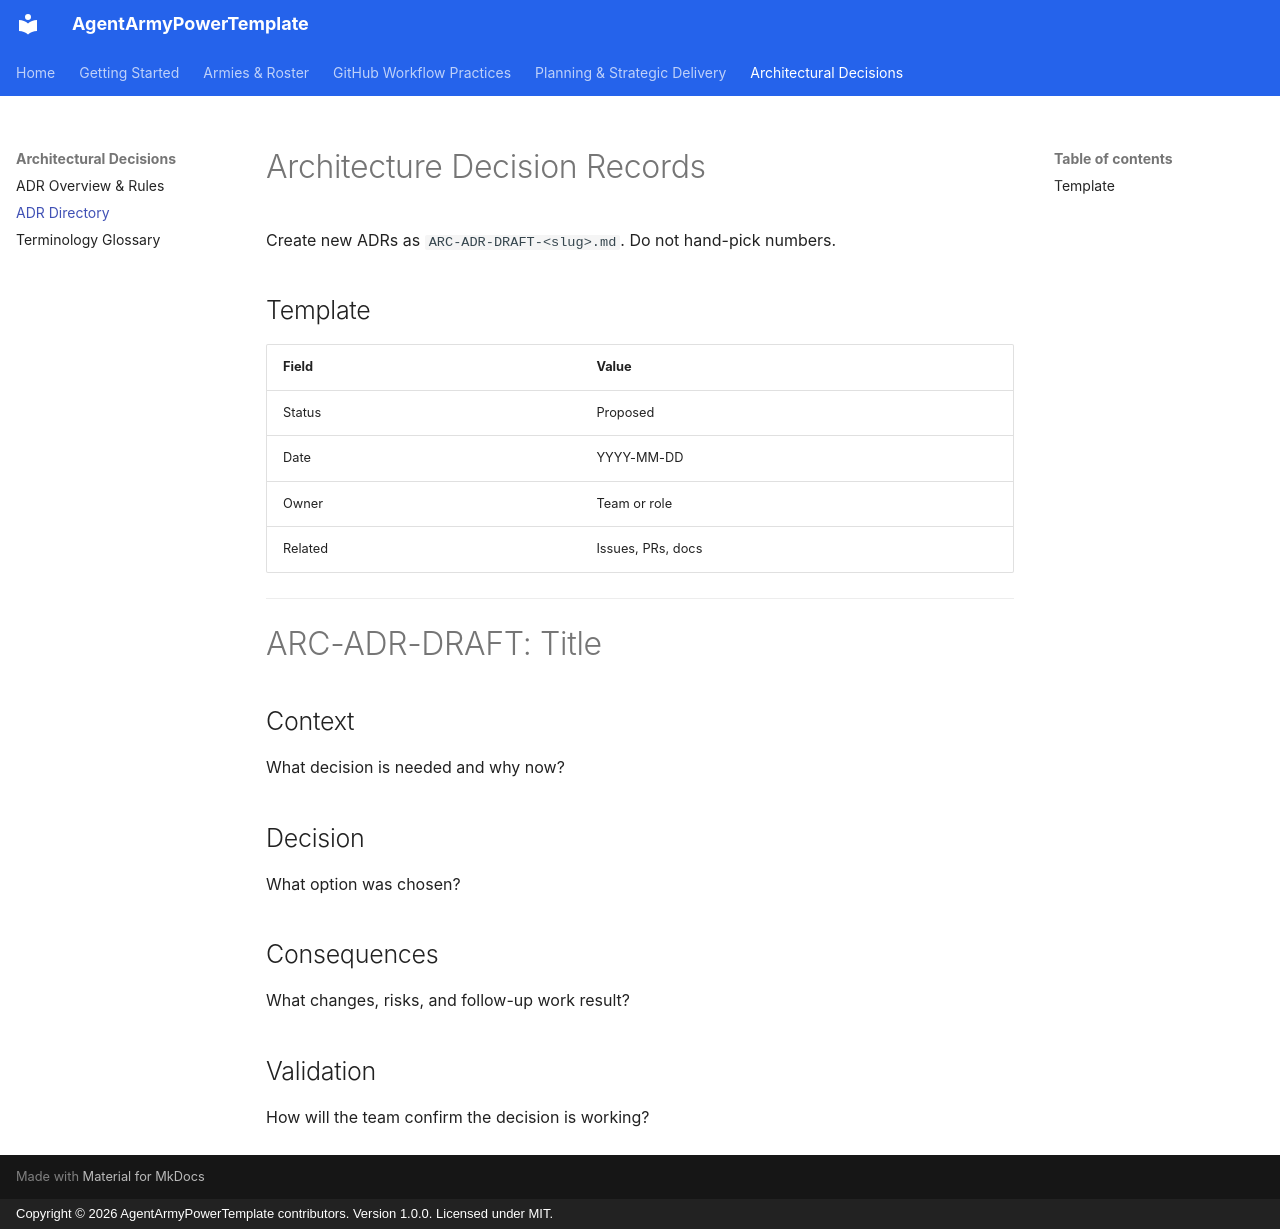

repository: nickpclarke/AgentArmyPowerTemplate · page: decisions/index.html · generator: mkdocs · copyright: Copyright © 2026 AgentArmyPowerTemplate contributors. Version 1.0.0. Licensed under MIT.

# Architecture Decision Records

Create new ADRs as `ARC-ADR-DRAFT-<slug>.md`. Do not hand-pick numbers.

## Template

| Field | Value |
|---|---|
| Status | Proposed |
| Date | YYYY-MM-DD |
| Owner | Team or role |
| Related | Issues, PRs, docs |

---

# ARC-ADR-DRAFT: Title

## Context

What decision is needed and why now?

## Decision

What option was chosen?

## Consequences

What changes, risks, and follow-up work result?

## Validation

How will the team confirm the decision is working?
